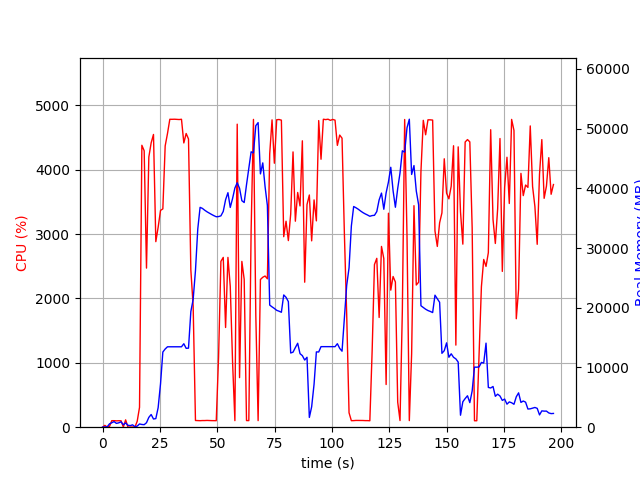

The data file committed next to this chart (first rows):
elapsed_time, nproc, cpu, mem_real, mem_virtual
4.220008850097656e-05, 1, 0.0, 10.2, 3186
1.006, 2, 28.8, 48.71, 160.9
2.013, 2, 2.0, 54.04, 165.8
3.02, 5, 10.9, 555.1, 2453
4.027, 4, 101.3, 750.9, 2495
5.034, 5, 101.3, 938.2, 3005
6.042, 3, 98.3, 638.5, 2089
7.049, 3, 100.3, 728.8, 2201
8.056, 4, 100.4, 904.6, 2698
9.063, 4, 3.0, 415.3, 1949
10.07, 7, 113.9, 713.0, 3056
11.08, 3, 0.0, 320.9, 1604
12.09, 3, 1.0, 267.3, 1550
13.09, 4, 3.0, 394.2, 1982
14.1, 3, 1.0, 87.07, 397.6
15.11, 1, 92.1, 181.3, 935
16.12, 1, 308.6, 544.1, 4753
17.15, 1, 4380, 455.1, 4767
18.15, 1, 4295, 423.3, 4783
19.16, 1, 2472, 746.9, 5367
20.18, 1, 4197, 1645, 6647
21.2, 1, 4419, 2123, 8183
22.21, 1, 4548, 1371, 8183
23.23, 1, 2883, 1441, 8703
24.24, 1, 3106, 3267, 10527
25.29, 1, 3369, 7277, 15657
26.29, 1, 3391, 12589, 29507
27.31, 1, 4371, 13100, 29507
28.32, 1, 4563, 13468, 29507
29.34, 1, 4784, 13468, 29507
30.36, 1, 4784, 13468, 29507
31.37, 1, 4785, 13467, 29507
32.39, 1, 4783, 13467, 29507
33.41, 1, 4780, 13467, 29507
34.42, 1, 4784, 13467, 29507
35.44, 1, 4417, 13979, 29507
36.46, 1, 4563, 13211, 29507
37.48, 1, 4478, 13237, 32458
38.5, 1, 2445, 19370, 45130
39.51, 1, 1884, 21393, 45130
40.52, 1, 104.2, 26225, 65610
41.52, 1, 102.2, 33202, 65610
42.53, 1, 101.2, 36822, 65610
43.54, 1, 103.2, 36647, 65610
44.55, 1, 103.3, 36343, 65610
45.55, 1, 105.2, 36077, 65610
46.56, 1, 103.2, 35849, 65610
47.57, 1, 102.2, 35629, 65610
48.58, 1, 101.3, 35425, 65610
49.58, 1, 101.3, 35246, 65610
50.59, 1, 1088, 35278, 65610
51.61, 1, 2577, 35399, 65610
52.63, 1, 2638, 36142, 65610
53.65, 1, 1549, 38099, 65610
54.68, 1, 2638, 39277, 65610
55.69, 1, 2189, 36809, 65610
56.7, 1, 1010, 38303, 90206
57.71, 1, 102.0, 40060, 90206
58.72, 1, 4708, 40937, 90206
59.74, 1, 770.2, 40025, 90206
... 135 more rows
